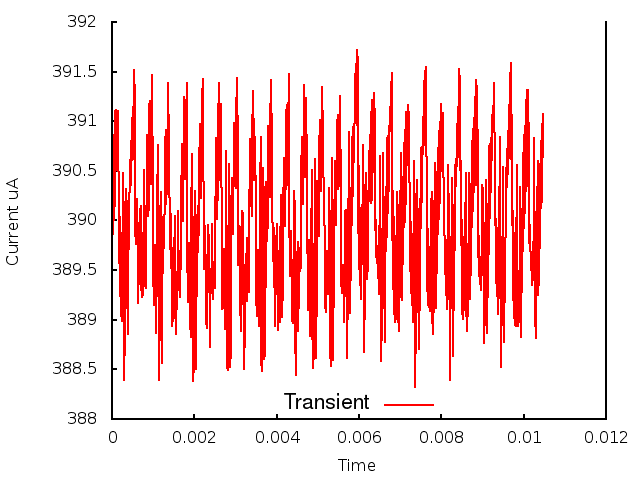

Source data for this figure (header and first rows):
0.000000, 0.000000, 3.903624
1, 0.000010, 3.897
2, 0.000020, 3.906
3, 0.000030, 3.899
4, 0.000040, 3.908
5, 0.000050, 3.9
6, 0.000060, 3.909
7, 0.000070, 3.901
8, 0.000080, 3.911
9, 0.000090, 3.905
10, 0.000100, 3.911
11, 0.000110, 3.907
12, 0.000120, 3.911
13, 0.000130, 3.91
14, 0.000140, 3.911
15, 0.000150, 3.91
16, 0.000160, 3.9
17, 0.000170, 3.902
18, 0.000180, 3.896
19, 0.000190, 3.9
20, 0.000200, 3.892
21, 0.000210, 3.899
22, 0.000220, 3.89
23, 0.000230, 3.898
24, 0.000240, 3.89
25, 0.000250, 3.898
26, 0.000260, 3.893
27, 0.000270, 3.905
28, 0.000280, 3.899
29, 0.000290, 3.9
30, 0.000300, 3.884
31, 0.000310, 3.892
32, 0.000320, 3.886
33, 0.000330, 3.896
34, 0.000340, 3.894
35, 0.000350, 3.903
36, 0.000360, 3.901
37, 0.000370, 3.895
38, 0.000380, 3.889
39, 0.000390, 3.896
40, 0.000400, 3.895
41, 0.000410, 3.899
42, 0.000420, 3.902
43, 0.000430, 3.903
44, 0.000440, 3.906
45, 0.000450, 3.904
46, 0.000460, 3.908
47, 0.000470, 3.905
48, 0.000480, 3.91
49, 0.000490, 3.906
50, 0.000500, 3.911
51, 0.000510, 3.906
52, 0.000520, 3.907
53, 0.000530, 3.912
54, 0.000540, 3.915
55, 0.000550, 3.912
56, 0.000560, 3.907
57, 0.000570, 3.899
58, 0.000580, 3.898
59, 0.000590, 3.899
60, 0.000600, 3.902
... 986 more rows
